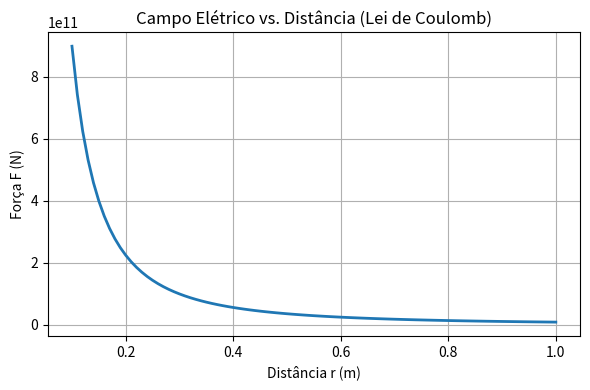

Generate this figure with matplotlib:
import matplotlib.pyplot as plt

k = 8.99e9   
q = 1

distancias = [0.10 + i * 0.01 for i in range(91)]
forcas = [k * abs(q) / (r ** 2) for r in distancias]

plt.figure(figsize=(6, 4))
plt.plot(distancias, forcas, color="tab:blue", linewidth=2)
plt.title("Campo Elétrico vs. Distância (Lei de Coulomb)")
plt.xlabel("Distância r (m)")
plt.ylabel("Força F (N)")
plt.grid(True)
plt.tight_layout()
plt.savefig("campo_coulomb.png", dpi=150)
print("Gráfico salvo em forca_coulomb.png!")
